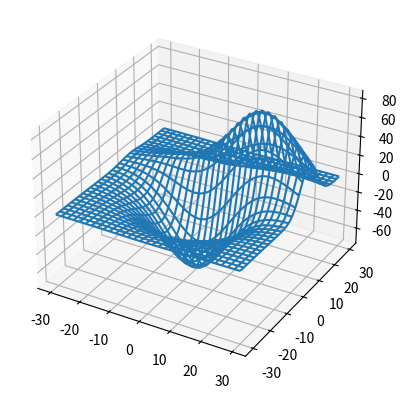

Write the Python code that produced this figure.
import matplotlib.pyplot as plt
from mpl_toolkits.mplot3d import axes3d
fig = plt.figure()
ax = fig.add_subplot(projection='3d')
X, Y, Z = axes3d.get_test_data(0.02)
ax.plot_wireframe(X, Y, Z,rstride=10, cstride=10)
plt.show()
